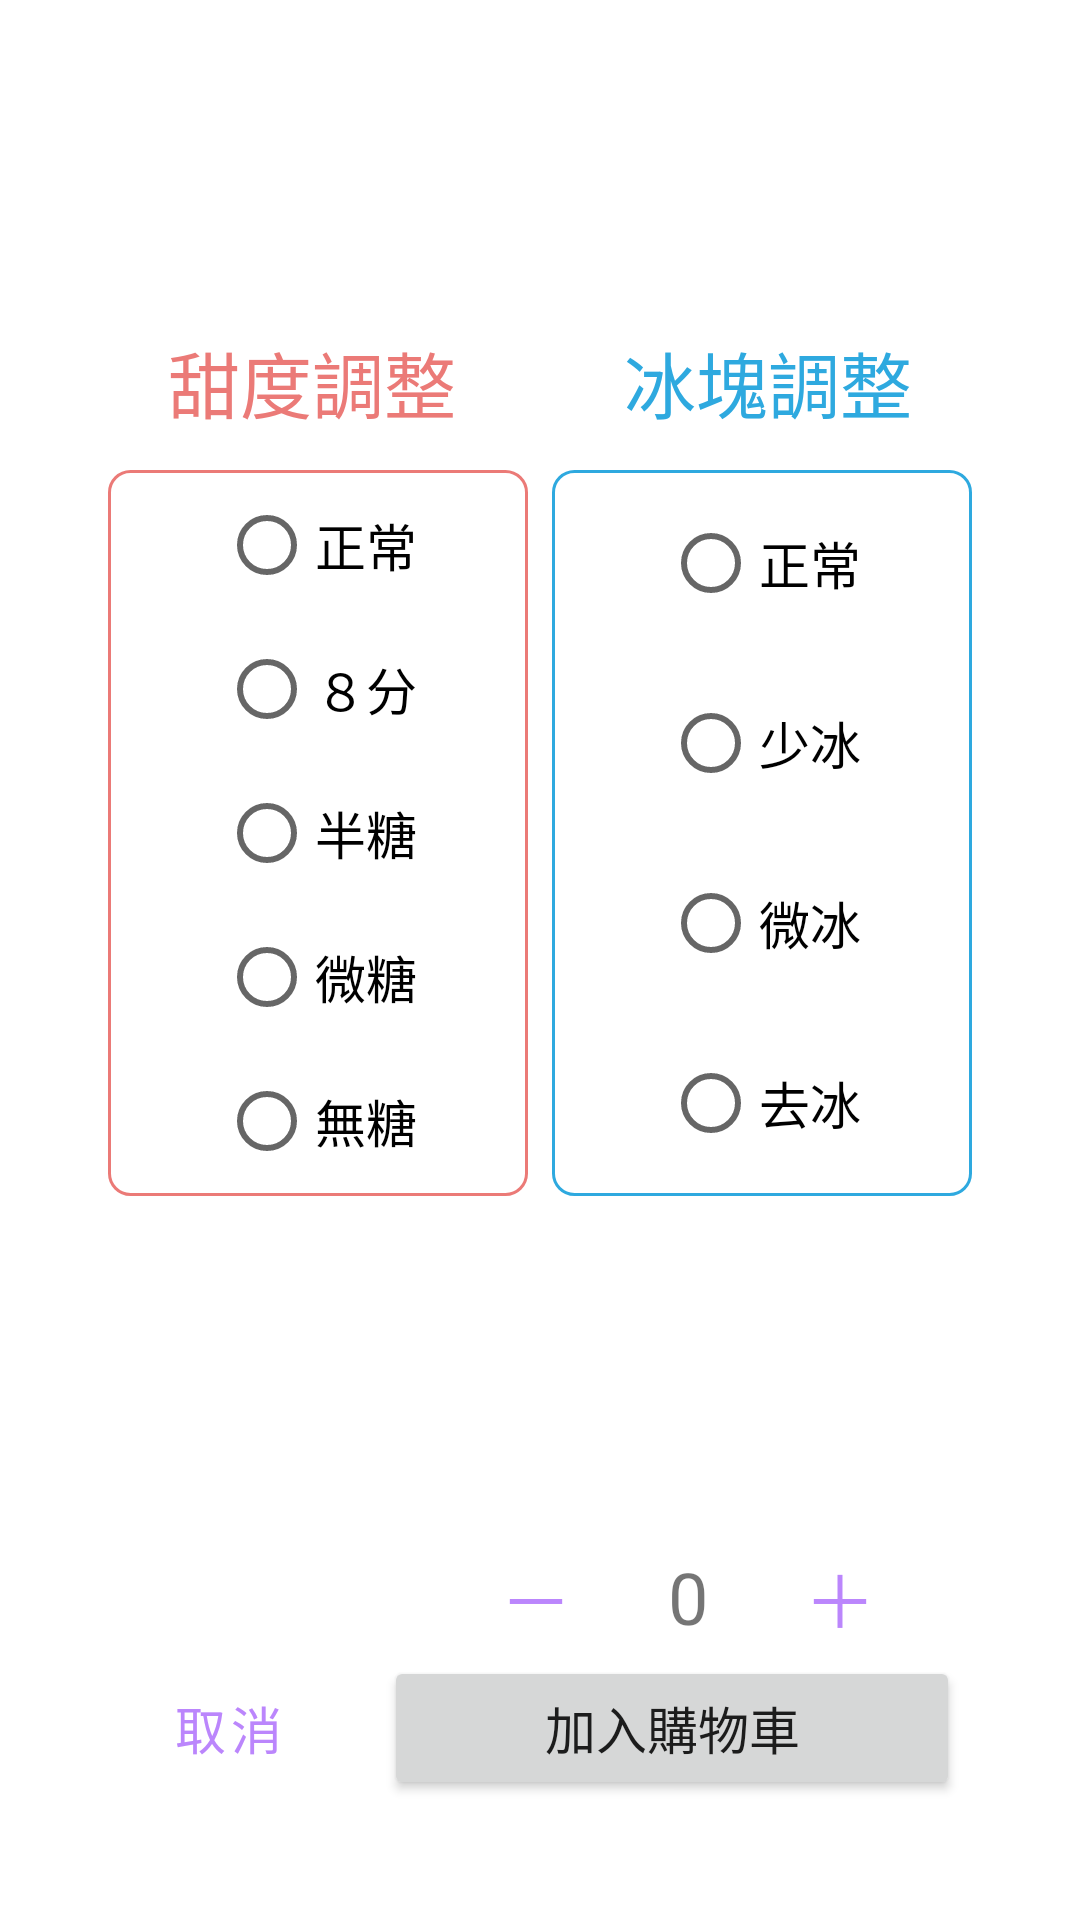

Reconstruct the res/layout file that produces this screen, plus the resources it refers to.
<!-- AndroidManifest.xml: application theme Theme.S1410932008m -->
<!-- res/layout/activity_choose.xml -->
<?xml version="1.0" encoding="utf-8"?>
<androidx.constraintlayout.widget.ConstraintLayout xmlns:android="http://schemas.android.com/apk/res/android"
    xmlns:app="http://schemas.android.com/apk/res-auto"
    xmlns:tools="http://schemas.android.com/tools"
    android:layout_width="match_parent"
    android:layout_height="match_parent"
    android:orientation="vertical"
    tools:context=".choose">

    <Button
        android:id="@+id/btn_cancel"
        style="@style/Widget.MaterialComponents.Button.OutlinedButton"
        android:layout_width="wrap_content"
        android:layout_height="wrap_content"
        android:layout_marginStart="32dp"
        android:layout_weight="1"
        android:onClick="go_cancel"
        android:text="@string/str_cancel"
        android:textColor="@color/purple_200"
        android:textSize="17sp"
        app:layout_constraintBottom_toBottomOf="@+id/btn_continue"
        app:layout_constraintEnd_toStartOf="@+id/btn_continue"
        app:layout_constraintHorizontal_bias="0.5"
        app:layout_constraintHorizontal_chainStyle="packed"
        app:layout_constraintStart_toStartOf="parent"
        app:layout_constraintTop_toTopOf="@+id/btn_continue" />

    <Button
        android:id="@+id/btn_continue"
        android:layout_width="0dp"
        android:layout_height="wrap_content"
        android:layout_marginStart="8dp"
        android:layout_marginEnd="40dp"
        android:layout_weight="1"
        android:onClick="go_continue"
        android:text="@string/str_addCart"
        android:textSize="17sp"
        app:layout_constraintBottom_toBottomOf="parent"
        app:layout_constraintEnd_toEndOf="parent"
        app:layout_constraintHorizontal_bias="0.5"
        app:layout_constraintStart_toEndOf="@+id/btn_cancel"
        app:layout_constraintTop_toTopOf="@+id/guideline6" />

    <LinearLayout
        android:id="@+id/linearLayout6"
        android:layout_width="0dp"
        android:layout_height="wrap_content"
        android:layout_marginStart="32dp"
        android:layout_marginEnd="32dp"
        android:gravity="center"
        android:orientation="horizontal"
        app:layout_constraintBottom_toTopOf="@+id/btn_continue"
        app:layout_constraintEnd_toEndOf="parent"
        app:layout_constraintStart_toStartOf="parent"
        app:layout_constraintTop_toTopOf="@+id/guideline6">

        <TextView
            android:id="@+id/txv_drinkName"
            android:layout_width="wrap_content"
            android:layout_height="wrap_content"
            android:layout_marginStart="8dp"
            android:layout_weight="1"
            android:text="@string/str_drinkName"
            android:textColor="@color/white"
            android:textSize="20sp" />

        <Button
            android:id="@+id/btn_minus"
            style="@style/Widget.AppCompat.Button.Borderless.Colored"
            android:layout_width="wrap_content"
            android:layout_height="wrap_content"
            android:onClick="minus"
            android:text="@string/str_minus"
            android:textColor="@color/purple_200"
            android:textSize="24sp" />

        <TextView
            android:id="@+id/txv_quantity"
            android:layout_width="wrap_content"
            android:layout_height="wrap_content"
            android:text="0"
            android:textSize="24sp" />

        <Button
            android:id="@+id/btn_add"
            style="@style/Widget.AppCompat.Button.Borderless.Colored"
            android:layout_width="wrap_content"
            android:layout_height="wrap_content"
            android:layout_marginEnd="4dp"
            android:onClick="add"
            android:text="@string/str_plus"
            android:textColor="@color/purple_200"
            android:textSize="24sp" />

    </LinearLayout>

    <LinearLayout
        android:id="@+id/linearLayout7"
        android:layout_width="match_parent"
        android:layout_height="wrap_content"
        android:layout_marginStart="32dp"
        android:layout_marginEnd="32dp"
        android:orientation="horizontal"
        app:layout_constraintBottom_toTopOf="@+id/guideline6"
        app:layout_constraintEnd_toEndOf="parent"
        app:layout_constraintHorizontal_bias="0.5"
        app:layout_constraintStart_toEndOf="@+id/guideline6"
        app:layout_constraintTop_toBottomOf="@+id/textView3">

        <LinearLayout
            android:id="@+id/linearLayout5"
            android:layout_width="0dp"
            android:layout_height="wrap_content"
            android:layout_weight="1"
            android:gravity="center"
            android:orientation="vertical">

            <RadioGroup
                android:id="@+id/radiogrp_sweet"
                android:layout_width="match_parent"
                android:layout_height="match_parent"
                android:layout_margin="4dp"
                android:background="@drawable/bg_sugar_select"
                android:gravity="center"
                android:orientation="vertical">

                <RadioButton
                    android:id="@+id/radiobtn_normal"
                    android:layout_width="wrap_content"
                    android:layout_height="wrap_content"
                    android:layout_weight="1"
                    android:text="正常"
                    android:textSize="17sp" />

                <RadioButton
                    android:id="@+id/radiobtn_eight"
                    android:layout_width="wrap_content"
                    android:layout_height="wrap_content"
                    android:layout_weight="1"
                    android:text="８分"
                    android:textSize="17sp" />

                <RadioButton
                    android:id="@+id/radiobtn_half"
                    android:layout_width="wrap_content"
                    android:layout_height="wrap_content"
                    android:layout_weight="1"
                    android:text="半糖"
                    android:textSize="17sp" />

                <RadioButton
                    android:id="@+id/radiobtn_three"
                    android:layout_width="wrap_content"
                    android:layout_height="wrap_content"
                    android:layout_weight="1"
                    android:text="微糖"
                    android:textSize="17sp" />

                <RadioButton
                    android:id="@+id/radiobtn_zero"
                    android:layout_width="wrap_content"
                    android:layout_height="wrap_content"
                    android:layout_weight="1"
                    android:text="無糖"
                    android:textSize="17sp" />
            </RadioGroup>
        </LinearLayout>

        <LinearLayout
            android:id="@+id/linearLayout2"
            android:layout_width="0dp"
            android:layout_height="match_parent"
            android:layout_weight="1"
            android:gravity="center"
            android:orientation="vertical">

            <RadioGroup
                android:id="@+id/radiogrp_ice"
                android:layout_width="match_parent"
                android:layout_height="match_parent"
                android:layout_gravity="center"
                android:layout_margin="4dp"
                android:background="@drawable/bg_ice_select"
                android:gravity="center"
                android:orientation="vertical">

                <RadioButton
                    android:id="@+id/radiobtn_normal_ice"
                    android:layout_width="wrap_content"
                    android:layout_height="wrap_content"
                    android:layout_weight="1"
                    android:text="正常"
                    android:textSize="17sp" />

                <RadioButton
                    android:id="@+id/radiobtn_less"
                    android:layout_width="wrap_content"
                    android:layout_height="wrap_content"
                    android:layout_weight="1"
                    android:text="少冰"
                    android:textSize="17sp" />

                <RadioButton
                    android:id="@+id/radiobtn_micro"
                    android:layout_width="wrap_content"
                    android:layout_height="wrap_content"
                    android:layout_weight="1"
                    android:text="微冰"
                    android:textSize="17sp" />

                <RadioButton
                    android:id="@+id/radiobtn_no"
                    android:layout_width="wrap_content"
                    android:layout_height="wrap_content"
                    android:layout_weight="1"
                    android:text="去冰"
                    android:textSize="17sp" />

            </RadioGroup>
        </LinearLayout>

    </LinearLayout>

    <androidx.constraintlayout.widget.Guideline
        android:id="@+id/guideline6"
        android:layout_width="wrap_content"
        android:layout_height="wrap_content"
        android:orientation="horizontal"
        app:layout_constraintEnd_toEndOf="parent"
        app:layout_constraintEnd_toStartOf="@+id/linearLayout7"
        app:layout_constraintGuide_percent="0.8" />

    <TextView
        android:id="@+id/textView2"
        android:layout_width="wrap_content"
        android:layout_height="wrap_content"
        android:text="@string/str_selectS"
        android:textColor="@color/sugar"
        android:textSize="24sp"
        app:layout_constraintBottom_toBottomOf="@+id/textView3"
        app:layout_constraintEnd_toStartOf="@+id/textView3"
        app:layout_constraintHorizontal_bias="0.5"
        app:layout_constraintHorizontal_chainStyle="spread"
        app:layout_constraintStart_toStartOf="parent"
        app:layout_constraintTop_toTopOf="@+id/textView3" />

    <TextView
        android:id="@+id/textView3"
        android:layout_width="wrap_content"
        android:layout_height="wrap_content"
        android:layout_marginBottom="8dp"
        android:text="@string/str_selectI"
        android:textColor="@color/ice"
        android:textSize="24sp"
        app:layout_constraintBottom_toTopOf="@+id/linearLayout7"
        app:layout_constraintEnd_toEndOf="parent"
        app:layout_constraintHorizontal_bias="0.5"
        app:layout_constraintStart_toEndOf="@+id/textView2"
        app:layout_constraintTop_toTopOf="parent"
        app:layout_constraintVertical_chainStyle="packed" />
</androidx.constraintlayout.widget.ConstraintLayout>
<!-- resources referenced by this layout -->
<resources>
  <color name="ice">#2EA9DF</color>
  <color name="purple_200">#FFBB86FC</color>
  <color name="sugar">#EB7A77</color>
  <color name="white">#FFFFFFFF</color>
  <!-- drawable bg_ice_select (drawable) -->
  <?xml version="1.0" encoding="UTF-8"?>
  <shape xmlns:android="http://schemas.android.com/apk/res/android">
  
  
      <stroke android:width="1dp"
          android:color="@color/ice" />
  
      <padding android:left="1dp"
          android:top="1dp"
          android:right="1dp"
          android:bottom="1dp" />
  
      <corners android:radius="7dp" />
  </shape>
  <!-- drawable bg_sugar_select (drawable) -->
  <?xml version="1.0" encoding="UTF-8"?>
  <shape xmlns:android="http://schemas.android.com/apk/res/android">
  
  
      <stroke android:width="1dp"
          android:color="@color/sugar" />
  
      <padding android:left="1dp"
          android:top="1dp"
          android:right="1dp"
          android:bottom="1dp" />
  
      <corners android:radius="7dp" />
  </shape>
  <string name="str_addCart">加入購物車</string>
  <string name="str_cancel">取消</string>
  <string name="str_drinkName">--</string>
  <string name="str_minus">－</string>
  <string name="str_plus">＋</string>
  <string name="str_selectI">冰塊調整</string>
  <string name="str_selectS">甜度調整</string>
  <style name="Theme.S1410932008m" parent="Theme.MaterialComponents.DayNight.DarkActionBar">
          
          <item name="colorPrimary">@color/purple_500</item>
          <item name="colorPrimaryVariant">@color/purple_700</item>
          <item name="colorOnPrimary">@color/white</item>
          
          <item name="colorSecondary">@color/teal_200</item>
          <item name="colorSecondaryVariant">@color/teal_700</item>
          <item name="colorOnSecondary">@color/black</item>
          
          <item name="android:statusBarColor" tools:targetApi="l">?attr/colorPrimaryVariant</item>
          
      </style>
  <color name="purple_500">#FF6200EE</color>
  <color name="purple_700">#FF121212</color>
  <color name="teal_200">#FF03DAC5</color>
  <color name="teal_700">#FF018786</color>
  <color name="black">#FF000000</color>
</resources>
